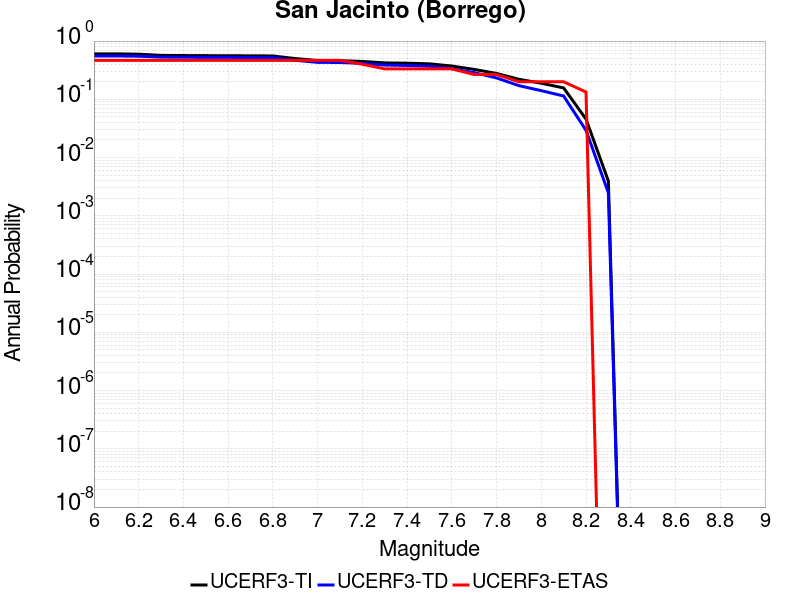

Values plotted in this chart, from the file beside it:
Magnitude, UCERF3-TI Prob, UCERF3-TD Prob, UCERF3-ETAS Prob
6.0, 0.6033, 0.5545, 0.4667
6.1, 0.6031, 0.5544, 0.4667
6.2, 0.5955, 0.5491, 0.4667
6.3, 0.5671, 0.5293, 0.4667
6.4, 0.5641, 0.5273, 0.4667
6.5, 0.5611, 0.5249, 0.4667
6.6, 0.56, 0.5239, 0.4667
6.7, 0.5572, 0.5215, 0.4667
6.8, 0.5548, 0.5192, 0.4667
6.9, 0.501, 0.4674, 0.4667
7.0, 0.4633, 0.4311, 0.4667
7.1, 0.4608, 0.4285, 0.4667
7.2, 0.4472, 0.4146, 0.4
7.3, 0.4221, 0.3869, 0.3333
7.4, 0.417, 0.3814, 0.3333
7.5, 0.4064, 0.3703, 0.3333
7.6, 0.373, 0.3356, 0.3333
7.7, 0.3261, 0.287, 0.2667
7.8, 0.2783, 0.2328, 0.2667
7.9, 0.2208, 0.1716, 0.2
8.0, 0.1887, 0.1408, 0.2
8.1, 0.1569, 0.114, 0.2
8.2, 0.0458, 0.0293, 0.1333
8.3, 0.003949, 0.002487, 0.0
